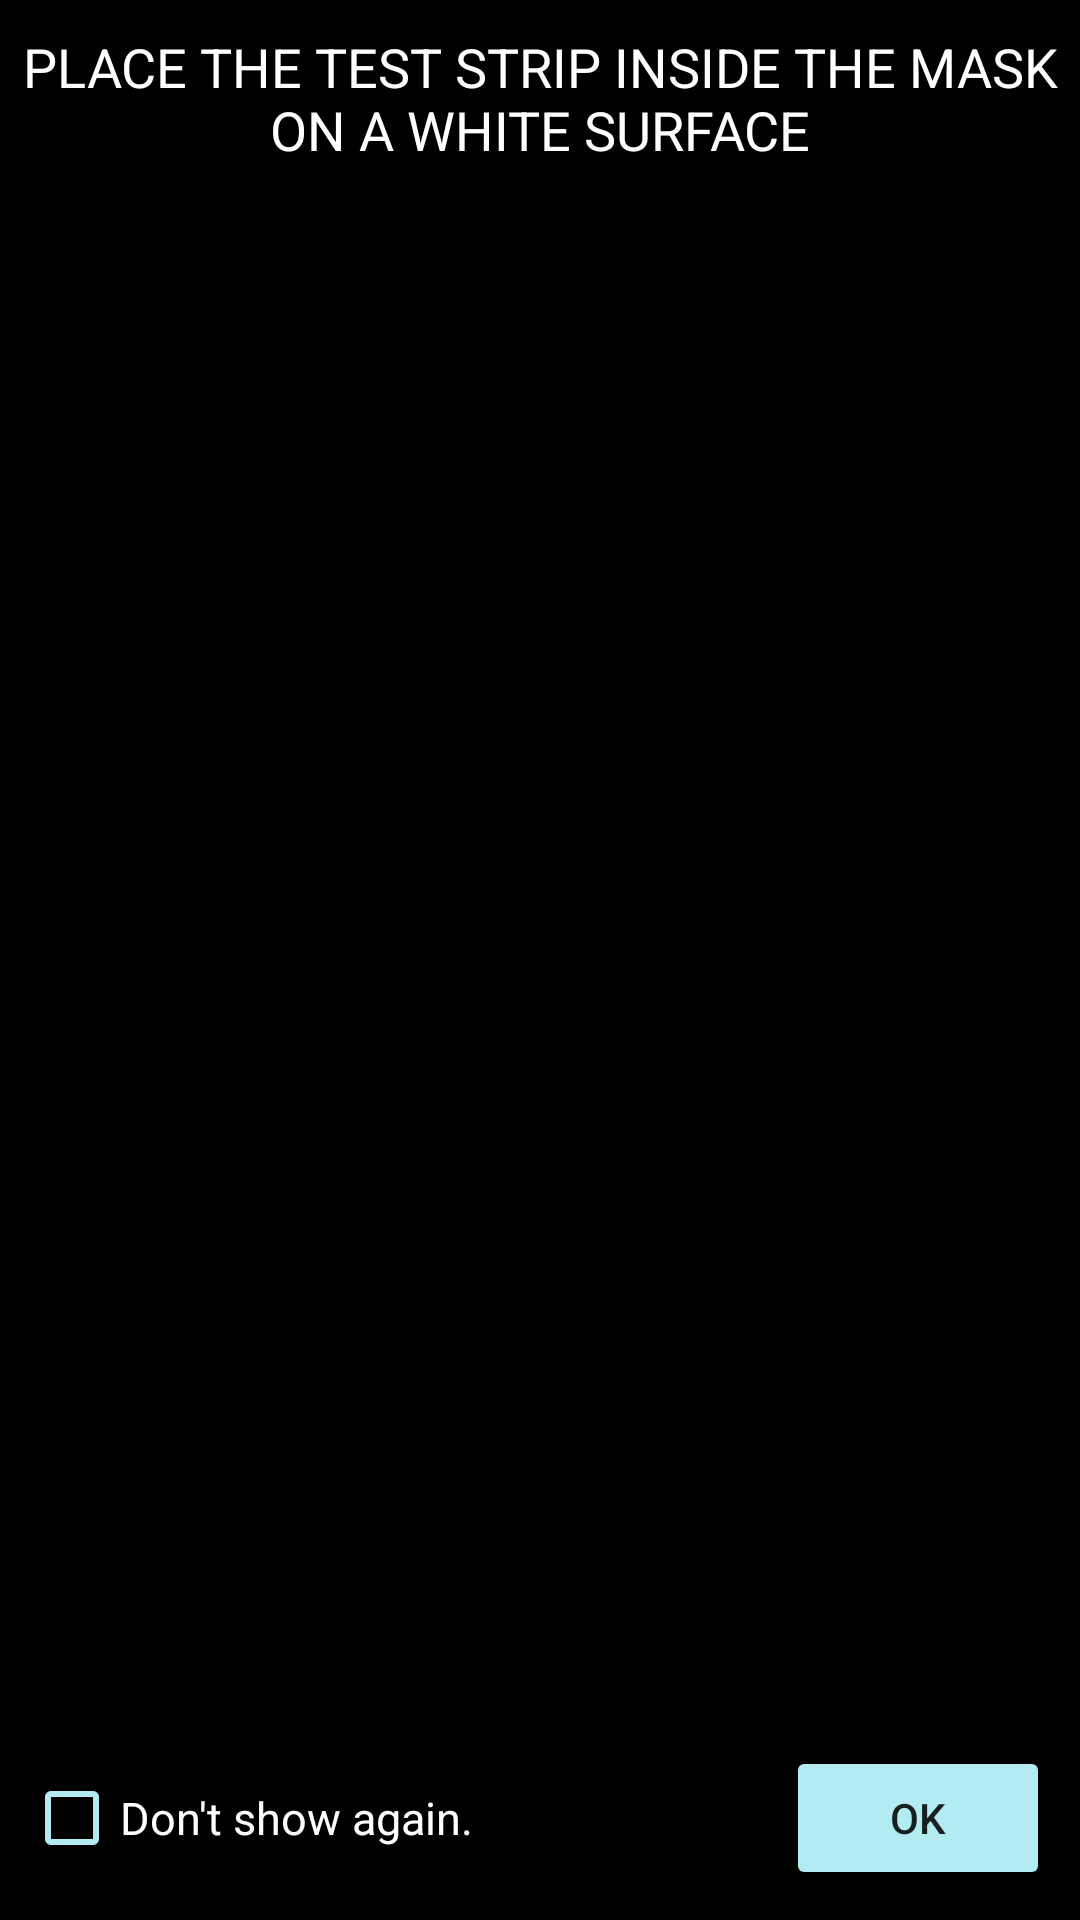

This screen was rendered from an Android layout file. Write that file and the resources it references.
<!-- AndroidManifest.xml: application theme FtaTheme -->
<!-- res/layout/activity_camera_preview.xml -->
<?xml version="1.0" encoding="utf-8"?>
<LinearLayout xmlns:android="http://schemas.android.com/apk/res/android"
    xmlns:app="http://schemas.android.com/apk/res-auto"
    android:id="@+id/activity_camera_explanation"
    android:layout_width="match_parent"
    android:layout_height="match_parent"
    android:background="#000000"
    android:orientation="vertical">

    <TextView
        android:layout_width="match_parent"
        android:layout_height="wrap_content"
        android:layout_gravity="center_horizontal"
        android:paddingBottom="@dimen/buttonMargin"
        android:paddingTop="@dimen/buttonMargin"
        android:text="@string/cam_alert_message"
        android:textAllCaps="true"
        android:textColor="@color/colorWhiteText"
        android:textSize="@dimen/sizeHelpTitle"
        android:id="@+id/textView"
        android:textAlignment="center" />

    <ImageView
        android:layout_width="wrap_content"
        android:layout_height="0dp"
        android:layout_weight="1"
        android:src="@drawable/cam_expl"/>

    <LinearLayout
        android:layout_width="match_parent"
        android:layout_height="wrap_content">

        <android.support.v7.widget.AppCompatCheckBox
            android:id="@+id/check_dont_repeat"
            android:layout_width="wrap_content"
            android:layout_height="wrap_content"
            android:layout_gravity="center"
            android:checked="false"
            android:text="@string/dont_show_again"
            android:textSize="@dimen/sizeTextTitle"
            android:layout_margin="8dp"
            app:buttonTint="@color/colorPrimaryLight"
            android:textColor="@color/colorWhiteText" />

        <View
            android:layout_width="0dp"
            android:layout_height="0dp"
            android:layout_weight="1"/>

        <Button
            android:id="@+id/btn_ok"
            android:layout_width="wrap_content"
            android:layout_height="wrap_content"
            android:text="@string/cam_alert_button"
            android:backgroundTint="@color/colorPrimaryLight"
            android:padding="10dp"
            android:layout_margin="@dimen/buttonMargin"
            android:layout_gravity="center" />
    </LinearLayout>
</LinearLayout>
<!-- resources referenced by this layout -->
<resources>
  <color name="colorPrimaryLight">#B2EBF2</color>
  <color name="colorWhiteText">#FFFFFF</color>
  <dimen name="buttonMargin">10dp</dimen>
  <dimen name="sizeHelpTitle">14sp</dimen>
  <dimen name="sizeTextTitle">13sp</dimen>
  <string name="cam_alert_button">OK</string>
  <string name="cam_alert_message">Place the test strip inside the mask on a white surface</string>
  <string name="dont_show_again">Don\'t show again.</string>
  <style name="FtaTheme" parent="Theme.AppCompat.Light.NoActionBar">
        <item name="colorPrimary">@color/colorPrimary</item>
        <item name="colorPrimaryDark">@color/colorPrimaryDark</item>
        <item name="colorAccent">@color/colorAccent</item>
  
        <item name="actionBarTheme">@style/FtaTheme.ActionBar</item>
        <item name="actionBarStyle">@style/FtaActionBar</item>
  
        <item name="android:clipToPadding">false</item>
  
        <item name="android:spinnerDropDownItemStyle">@style/FtaSpinnerDropDownStyle</item>
        <item name="spinnerDropDownItemStyle">@style/FtaSpinnerDropDownStyle</item>
     </style>
  <color name="colorPrimary">#00BCD4</color>
  <color name="colorPrimaryDark">#0097A7</color>
  <color name="colorAccent">#FF4970</color>
  <style name="FtaTheme.ActionBar" parent="ThemeOverlay.AppCompat.Dark.ActionBar">
        <item name="collapsedTitleTextAppearance">@android:style/TextAppearance.Medium</item>
     </style>
  <style name="FtaActionBar">
          <item name="android:background">@color/colorPrimary</item>
          <item name="android:elevation">4dp</item>
      </style>
</resources>
